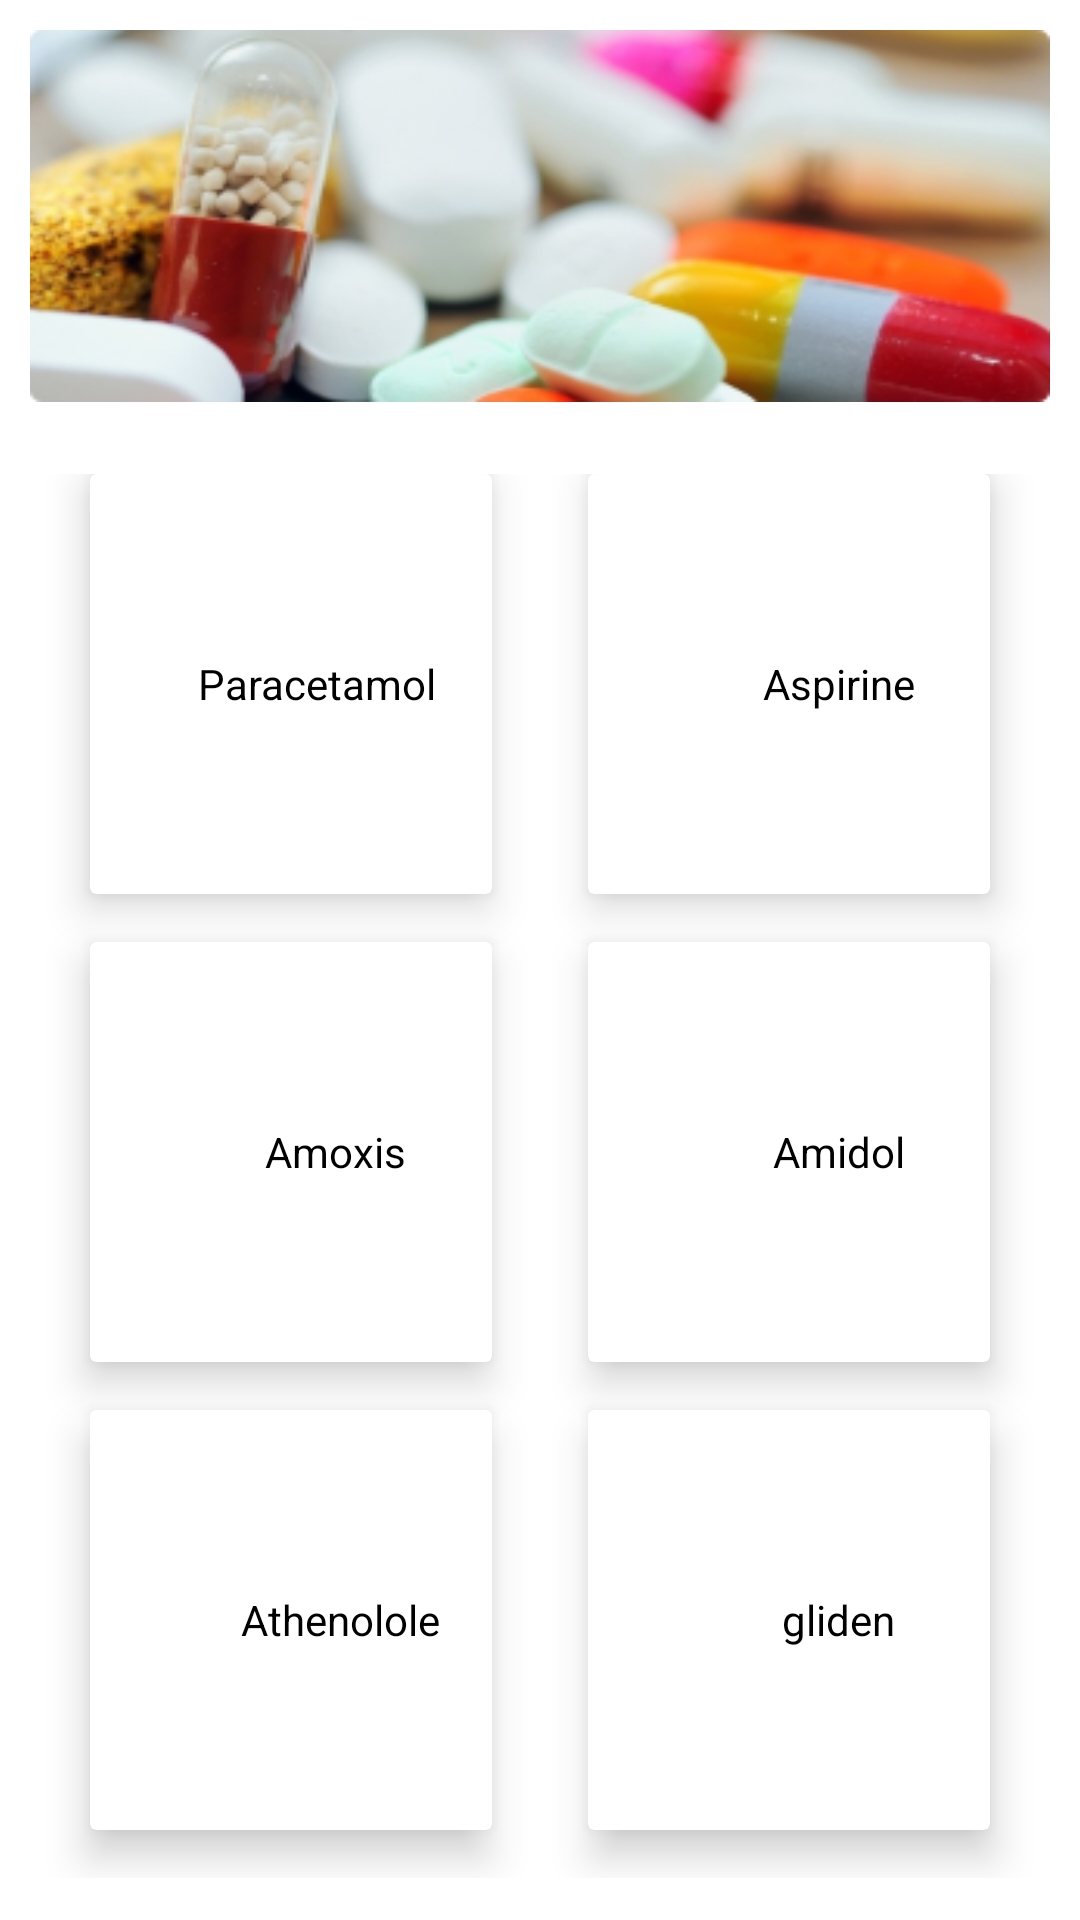

This screen was rendered from an Android layout file. Write that file and the resources it references.
<!-- AndroidManifest.xml: application theme AppTheme -->
<!-- res/layout/activity_medicament.xml -->
<?xml version="1.0" encoding="utf-8"?>
<LinearLayout
    xmlns:android="http://schemas.android.com/apk/res/android"
    xmlns:app="http://schemas.android.com/apk/res-auto"
    xmlns:tools="http://schemas.android.com/tools"
    android:layout_width="match_parent"
    android:layout_height="match_parent"
    android:orientation="vertical"
    android:background="#FFF"
    android:weightSum="10"
    tools:context=".Medicament">
    <RelativeLayout
        android:layout_weight="2"
        android:layout_width="match_parent"
        android:background="@drawable/madawa"
        android:layout_margin="10dp"
        android:layout_height="0dp">
    </RelativeLayout>

    <GridLayout
        android:id="@+id/mainGrid"
        android:rowCount="3"
        android:columnCount="2"
        android:alignmentMode="alignMargins"
        android:columnOrderPreserved="false"
        android:layout_weight="8"
        android:layout_width="match_parent"
        android:layout_height="0dp"
        android:padding="14dp">

        
        



        <android.support.v7.widget.CardView
            android:layout_width="0dp"
            android:layout_height="0dp"
            android:layout_columnWeight="1"
            android:layout_marginBottom="16dp"
            android:layout_rowWeight="1"
            android:layout_marginLeft="16dp"
            android:layout_marginRight="16dp"
            app:cardElevation="8dp"
            app:cardCornerRadius="2dp">

            <LinearLayout
                android:layout_gravity="center_horizontal|center_vertical"
                android:layout_margin="16dp"
                android:orientation="vertical"
                android:layout_width="wrap_content"
                android:layout_height="wrap_content">

                <ImageView
                    android:src="@drawable/nopathm"
                    android:layout_gravity="center_horizontal"
                    android:layout_width="wrap_content"
                    android:layout_height="wrap_content" />

                <TextView
                    android:textAlignment="center"
                    android:text="     Paracetamol"
                    android:textColor="#000"
                    android:textSize="14dp"
                    android:layout_width="wrap_content"
                    android:layout_height="wrap_content" />

            </LinearLayout>

        </android.support.v7.widget.CardView>

        

        <android.support.v7.widget.CardView
            android:layout_width="0dp"
            android:layout_height="0dp"
            android:layout_columnWeight="1"
            android:layout_marginBottom="16dp"
            android:layout_rowWeight="1"
            android:layout_marginLeft="16dp"
            android:layout_marginRight="16dp"
            app:cardElevation="8dp"
            app:cardCornerRadius="2dp">

            <LinearLayout
                android:layout_gravity="center_horizontal|center_vertical"
                android:layout_margin="16dp"
                android:orientation="vertical"
                android:layout_width="wrap_content"
                android:layout_height="wrap_content">

                <ImageView
                    android:src="@drawable/nopathm"
                    android:layout_gravity="center_horizontal"
                    android:layout_width="wrap_content"
                    android:layout_height="wrap_content" />

                <TextView
                    android:textAlignment="center"
                    android:text="          Aspirine"
                    android:textColor="#000"
                    android:textSize="14dp"
                    android:layout_width="wrap_content"
                    android:layout_height="wrap_content" />

            </LinearLayout>

        </android.support.v7.widget.CardView>



        
        

        <android.support.v7.widget.CardView
            android:layout_width="0dp"
            android:layout_height="0dp"
            android:layout_columnWeight="1"
            android:layout_marginBottom="16dp"
            android:layout_rowWeight="1"
            android:layout_marginLeft="16dp"
            android:layout_marginRight="16dp"
            app:cardElevation="8dp"
            app:cardCornerRadius="2dp">

            <LinearLayout
                android:layout_gravity="center_horizontal|center_vertical"
                android:layout_margin="16dp"
                android:orientation="vertical"
                android:layout_width="wrap_content"
                android:layout_height="wrap_content">

                <ImageView
                    android:src="@drawable/nopathm"
                    android:layout_gravity="center_horizontal"
                    android:layout_width="wrap_content"
                    android:layout_height="wrap_content" />

                <TextView
                    android:textAlignment="center"
                    android:text="         Amoxis"
                    android:textColor="#000"
                    android:textSize="14dp"
                    android:layout_width="wrap_content"
                    android:layout_height="wrap_content" />

            </LinearLayout>

        </android.support.v7.widget.CardView>

        

        <android.support.v7.widget.CardView
            android:layout_width="0dp"
            android:layout_height="0dp"
            android:layout_columnWeight="1"
            android:layout_marginBottom="16dp"
            android:layout_rowWeight="1"
            android:layout_marginLeft="16dp"
            android:layout_marginRight="16dp"
            app:cardElevation="8dp"
            app:cardCornerRadius="2dp">

            <LinearLayout
                android:layout_gravity="center_horizontal|center_vertical"
                android:layout_margin="16dp"
                android:orientation="vertical"
                android:layout_width="wrap_content"
                android:layout_height="wrap_content">

                <ImageView
                    android:src="@drawable/nopathm"
                    android:layout_gravity="center_horizontal"
                    android:layout_width="wrap_content"
                    android:layout_height="wrap_content" />

                <TextView
                    android:textAlignment="center"
                    android:text="          Amidol"
                    android:textColor="#000"
                    android:textSize="14dp"
                    android:layout_width="wrap_content"
                    android:layout_height="wrap_content" />

            </LinearLayout>

        </android.support.v7.widget.CardView>

        <android.support.v7.widget.CardView
            android:layout_width="0dp"
            android:layout_height="0dp"
            android:layout_columnWeight="1"
            android:layout_marginBottom="16dp"
            android:layout_rowWeight="1"
            android:layout_marginLeft="16dp"
            android:layout_marginRight="16dp"
            app:cardElevation="8dp"
            app:cardCornerRadius="2dp">

            <LinearLayout
                android:layout_gravity="center_horizontal|center_vertical"
                android:layout_margin="16dp"
                android:orientation="vertical"
                android:layout_width="wrap_content"
                android:layout_height="wrap_content">

                <ImageView
                    android:src="@drawable/nopathm"
                    android:layout_gravity="center_horizontal"
                    android:layout_width="wrap_content"
                    android:layout_height="wrap_content" />

                <TextView
                    android:textAlignment="center"
                    android:text="          Athenolole"
                    android:textColor="#000"
                    android:textSize="14dp"
                    android:layout_width="wrap_content"
                    android:layout_height="wrap_content" />

            </LinearLayout>

        </android.support.v7.widget.CardView>

        <android.support.v7.widget.CardView
            android:layout_width="0dp"
            android:layout_height="0dp"
            android:layout_columnWeight="1"
            android:layout_marginBottom="16dp"
            android:layout_rowWeight="1"
            android:layout_marginLeft="16dp"
            android:layout_marginRight="16dp"
            app:cardElevation="8dp"
            app:cardCornerRadius="2dp">

            <LinearLayout
                android:layout_gravity="center_horizontal|center_vertical"
                android:layout_margin="16dp"
                android:orientation="vertical"
                android:layout_width="wrap_content"
                android:layout_height="wrap_content">

                <ImageView
                    android:src="@drawable/nopathm"
                    android:layout_gravity="center_horizontal"
                    android:layout_width="wrap_content"
                    android:layout_height="wrap_content" />

                <TextView
                    android:textAlignment="center"
                    android:text="          gliden"
                    android:textColor="#000"
                    android:textSize="14dp"
                    android:layout_width="wrap_content"
                    android:layout_height="wrap_content" />

            </LinearLayout>

        </android.support.v7.widget.CardView>


    </GridLayout>

</LinearLayout>
<!-- resources referenced by this layout -->
<resources>
  <!-- drawable madawa: png bitmap (drawable, 68958 bytes) -->
  <style name="AppTheme" parent="Theme.AppCompat.Light.NoActionBar">
          
          <item name="colorPrimary">#ffffff</item>
          <item name="colorPrimaryDark">#ffffff</item>
          <item name="colorAccent">@color/colorAccent</item>
  
      </style>
  <!-- not gathered from this repository: default colours our renderer supplied (Android Studio template values) -->
  <color name="colorAccent">#FF03DAC5</color>
</resources>
